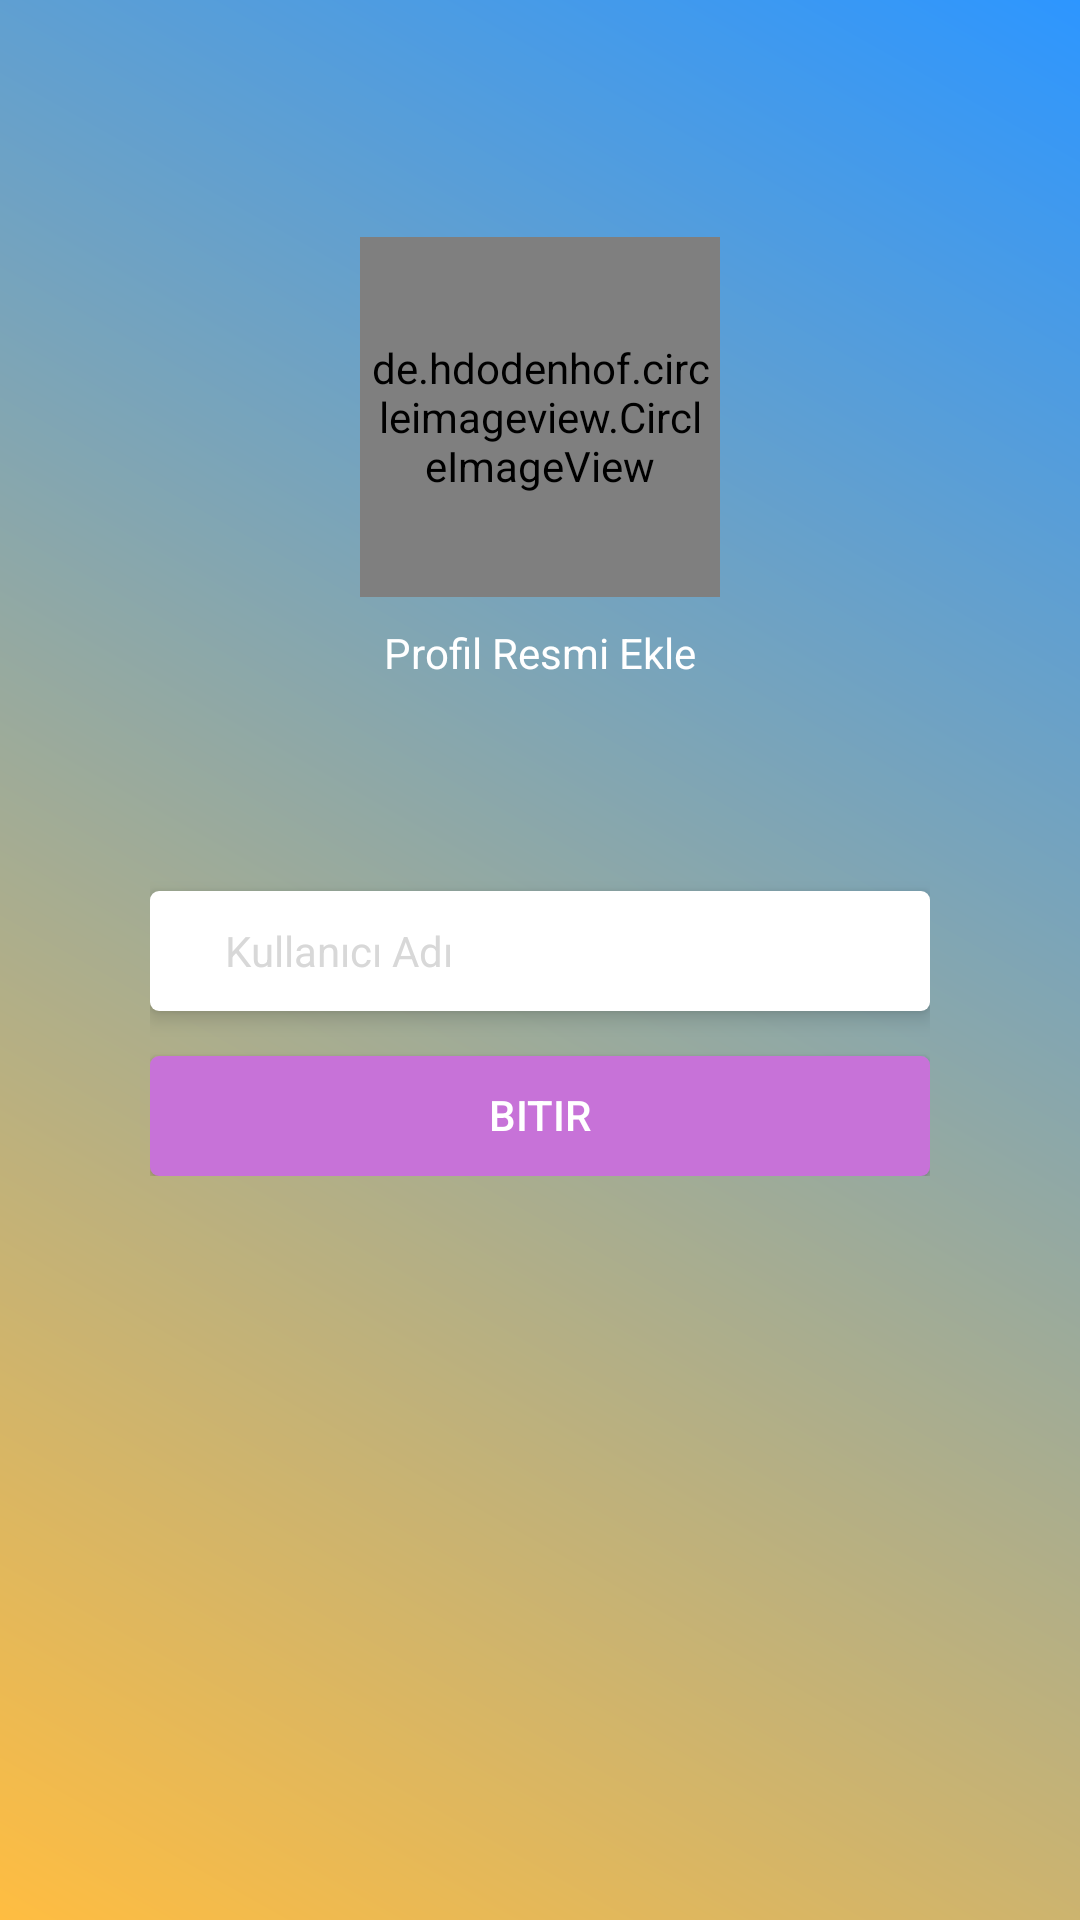

This screen was rendered from an Android layout file. Write that file and the resources it references.
<!-- AndroidManifest.xml: application theme AppTheme -->
<!-- res/layout/activity_sign_up_profile.xml -->
<?xml version="1.0" encoding="utf-8"?>
<android.support.constraint.ConstraintLayout  xmlns:android="http://schemas.android.com/apk/res/android"
    xmlns:app="http://schemas.android.com/apk/res-auto"
    xmlns:tools="http://schemas.android.com/tools"
    android:layout_width="match_parent"
    android:layout_height="match_parent"
    android:fitsSystemWindows="false">


    <RelativeLayout
        android:id="@+id/sign_up_main"
        android:layout_width="match_parent"
        android:layout_height="match_parent"
        android:background="@drawable/gradient"
        android:paddingBottom="20dp"
        app:layout_constraintEnd_toEndOf="parent"
        app:layout_constraintHorizontal_bias="0.0"
        app:layout_constraintStart_toStartOf="parent"
        app:layout_constraintTop_toTopOf="parent">


        <RelativeLayout
            android:id="@+id/sign_up_photo_layout"
            android:layout_width="wrap_content"
            android:layout_height="wrap_content"
            android:layout_centerHorizontal="true"
            android:layout_marginTop="70dp"
            android:clickable="true"
            android:onClick="changeProfilePhoto"
            android:focusable="true">


            <RelativeLayout
                android:id="@+id/sign_up_photo_border"
                android:layout_width="wrap_content"
                android:layout_height="wrap_content"
                android:layout_centerHorizontal="true">

                <de.hdodenhof.circleimageview.CircleImageView xmlns:app="http://schemas.android.com/apk/res-auto"
                    android:id="@+id/sign_up_profile_image"
                    android:layout_width="120dp"
                    android:layout_height="120dp"
                    android:layout_alignParentStart="true"
                    android:layout_alignParentTop="true"
                    android:layout_margin="9dp"
                    android:padding="3dp"
                    android:scaleType="centerCrop"
                    android:src="@drawable/add_photo"
                    app:civ_border_color="#89b1b1b1"
                    app:civ_border_width="0.1dp" />

            </RelativeLayout>

            <TextView
                android:id="@+id/textView2"
                android:layout_width="wrap_content"
                android:layout_height="wrap_content"
                android:layout_below="@+id/sign_up_photo_border"
                android:layout_centerHorizontal="true"
                android:text="Profil Resmi Ekle"
                android:textColor="#FFFFFF" />
        </RelativeLayout>


        <RelativeLayout
            android:id="@+id/linlay1"
            android:layout_width="match_parent"
            android:layout_marginLeft="50dp"
            android:layout_marginRight="50dp"
            android:layout_marginTop="50dp"
            android:layout_height="wrap_content"
            android:layout_below="@id/sign_up_photo_layout"
            android:layout_centerHorizontal="true"
            android:orientation="horizontal">

            <EditText
                android:id="@+id/sign_up_userName"
                android:layout_width="match_parent"
                android:layout_height="40dp"
                android:layout_alignEnd="@+id/Sign_in_logo"
                android:layout_alignParentEnd="true"
                android:layout_centerHorizontal="true"
                android:layout_marginTop="20dp"
                android:background="@drawable/edittext_bg"
                android:elevation="4dp"
                android:ems="10"
                android:hint="Kullanıcı Adı"
                android:paddingLeft="25dp"
                android:password="false"
                android:textColorHint="@color/hintcolor"
                android:textSize="14sp" />

            <Button
                android:id="@+id/sign_up2_finish_btn"
                android:layout_width="match_parent"
                android:layout_height="40dp"
                android:layout_below="@+id/sign_up_userName"
                android:layout_centerHorizontal="true"
                android:layout_marginTop="15dp"
                android:background="@drawable/sign_in_btn_bg"
                android:clickable="true"
                android:elegantTextHeight="true"
                android:text="Bitir"
                android:textColor="@android:color/white" />


        </RelativeLayout>

    </RelativeLayout>
</android.support.constraint.ConstraintLayout >
<!-- resources referenced by this layout -->
<resources>
  <color name="hintcolor">#d8d8d8</color>
  <!-- drawable add_photo: png bitmap (drawable, 1805 bytes) -->
  <!-- drawable edittext_bg (drawable) -->
  <?xml version="1.0" encoding="utf-8"?>
  <shape android:shape="rectangle" android:padding="10dp"  xmlns:android="http://schemas.android.com/apk/res/android">
      <solid android:color="#FFFFFF"/>
      <corners
          android:bottomRightRadius="3dp"
          android:bottomLeftRadius="3dp"
          android:topLeftRadius="3dp"
          android:topRightRadius="3dp"/>
  </shape >
  <!-- drawable gradient (drawable) -->
  <?xml version="1.0" encoding="utf-8"?>
  <shape  android:shape="rectangle"  xmlns:android="http://schemas.android.com/apk/res/android">
      <gradient
          android:angle="45"
          android:startColor="#ffbd41"
          android:endColor="#2d96ff">
      </gradient>
  </shape>
  <!-- drawable sign_in_btn_bg (drawable) -->
  <?xml version="1.0" encoding="utf-8"?>
  <shape android:shape="rectangle" android:padding="10dp"  xmlns:android="http://schemas.android.com/apk/res/android">
      <solid android:color="#c772d8"/>
      <corners
          android:bottomRightRadius="3dp"
          android:bottomLeftRadius="3dp"
          android:topLeftRadius="3dp"
          android:topRightRadius="3dp"/>
  </shape >
  <style name="AppTheme" parent="Theme.AppCompat.Light.NoActionBar">
          
          <item name="colorPrimary">@color/colorPrimary</item>
          <item name="colorPrimaryDark">@color/colorPrimaryDark</item>
          <item name="colorAccent">@color/colorAccent</item>
          <item name="android:windowLightStatusBar">true</item>
  
      </style>
  <color name="colorPrimary">#000000</color>
  <color name="colorPrimaryDark">#f0f0f0</color>
  <color name="colorAccent">#337ac1</color>
</resources>
